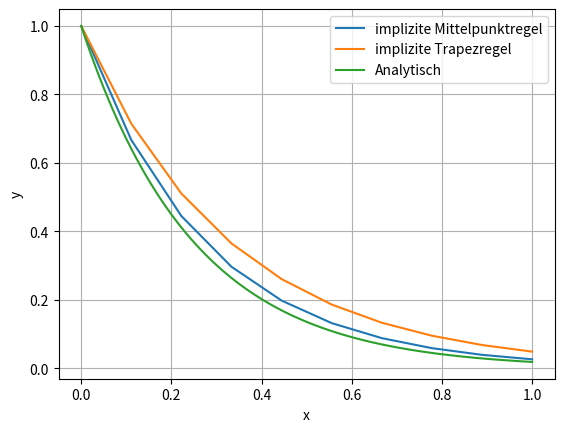

This chart was generated by the following Python code:
import numpy as np
import matplotlib.pyplot as plt
from scipy.linalg import solve_triangular

# ------------ Implementation des ersten Modells und dessen analyitischer Lösung --------------
def ya1(x):
    return np.exp(-4*x)

def f1(x,y):
    return -4*y

def df1(x,y):
    return -4*np.ones_like(y)

# ------------ Implementation des zweiten Modells und dessen analyitischer Lösung --------------
def ya2(x):
    return - np.sqrt(16 - ((2*(x**3))/3))

def f2(x,y):
    return -x**2/y

def df2(x,y):
    return x**2/y**2

# ------------ Implizites Verfahren für irgendeine Matrix a und vektoren b und c
def implizitesVerfahren(a_,b_,c_,xend,h,y0,f,df):
    x = np.linspace(0,xend,num=int(xend/h))
    y = np.ones_like(x) * y0
    r0 = np.zeros(len(a_))
    # Partielle Ableitung nach r der Verfahrensfunktion
    def dG(r, data, param):
        xk, yk = data
        a_,b_,c_ = param
        a_ = np.pad(a_,((0,1),(0,1)))                                         #damit die Funktion auch für arrays der grösse 1 funktioniert
        r = np.append(r,0)  
        test =  np.dot(df(xk+c_*h,yk+h*(0.5*r)),(h*np.diag(a_))) - np.eye(len(r))                                               #damit die Funktion auch für arrays der grösse 1 funktioniert
        return test[0:-1,0:-1]

    # Verfahrensfunktion G(r) = r-blabla = 0
    def G(r, data, param):
        xk, yk = data
        a_,b_,c_ = param
        a_ = np.pad(a_,((0,1),(0,1)))                                         #damit die Funktion auch für arrays der grösse 1 funktioniert
        r = np.append(r,0)                                                  #damit die Funktion auch für arrays der grösse 1 funktioniert
        return f(xk+c_*h,(yk+h*np.apply_along_axis(np.dot,1,a_,r))[0:-1]) - r[0:-1]
    
    def GaussNewton(data,x0,F,dF,mat,maxIter=100,tol=1e-12,damped=False,delta_min=0.001,maxDampingIter=10):
        param = x0.copy()                                   ## copy Start values into param, to not alter anything outside of fct
        for k in range(maxIter):                            ## Iterates for a max of int given in maxIter
            A = dF(param,data,mat)                              ## generates dF matrix with paramters given and x of data
            b = F(param,data,mat)                               ## generates F matrix with paramters given and x and y of data
            q,r = np.linalg.qr(A)                           ## q-r-Deconstruction to get a solvable system
            delta = 1                                       ## sets starting dampening factor to 1
            diter = 0                                       ## resets number of dampening iterations
            s = solve_triangular(r,q.T@b)                   ## solves system to get correction vector s
            if (damped==True):                              ## only applies if dampening is activated
                while (np.linalg.norm(F(param - delta * s)) > np.linalg.norm(F(param)) and (delta > delta_min) and (diter < maxDampingIter)): ##ensures that corrected parameters dont lead to overcorrection and all logical conditions apply (iterations,dampening)
                    delta /= 2                              ## corrects dampening factor
                    diter += 1                              ## increases number of iterations
                param -= delta*s                            ## caclulates dampened correction
            else:
                param -= s                                  ## calculates correction
            return param

    mat = a_,b_,c_
    for i in range(len(x)-1):
        data_ = np.array([x[i],y[i]],dtype=float)
        y[i+1] = y[i] + h * np.dot(GaussNewton(data_,r0,G,dG,mat),b_)

    return x,y
    

# -------------- erstes Modellproblem -----------------------

a = np.array([[0.5]])
b = np.array([1])
c = np.array([0.5])
x_plot1_mittelpunkt,y_plot1_mittelpunkt = implizitesVerfahren(a,b,c,1.,0.1,1.,f1,df1)

a = np.array([[0,0],[0.5,0.5]])
b = np.array([0.5,0.5])
c = np.array([0,1])
x_plot1_trapez,y_plot1_trapez = implizitesVerfahren(a,b,c,1.,0.1,1.,f1,df1)

x_anal = np.linspace(0,1,100)
y_anal = ya1(x_anal)

plt.plot(x_plot1_mittelpunkt,y_plot1_mittelpunkt, label = 'implizite Mittelpunktregel')
plt.plot(x_plot1_trapez,y_plot1_trapez, label = 'implizite Trapezregel')
plt.plot(x_anal,y_anal, label = 'Analytisch')
plt.xlabel('x')
plt.ylabel('y')
plt.legend()
plt.grid()
plt.show()

